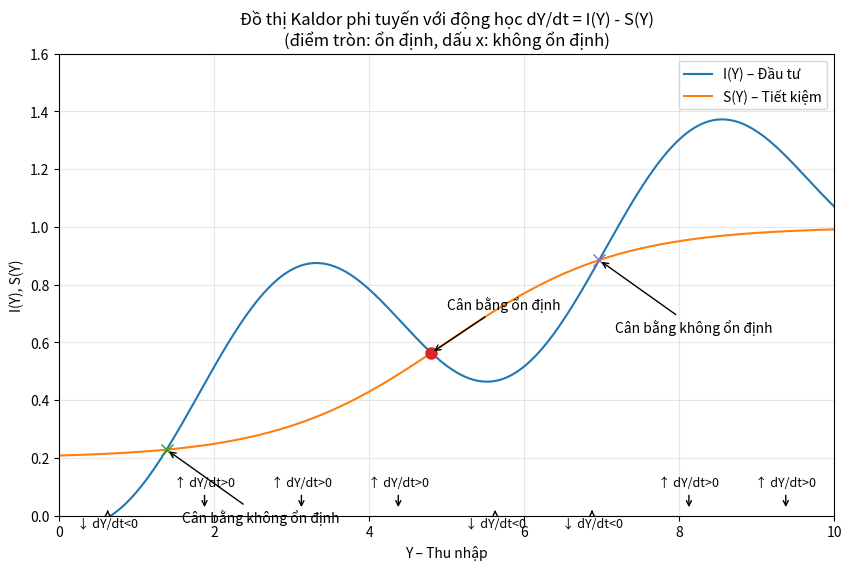

The script that saved this image:
import numpy as np
import matplotlib.pyplot as plt

# Trục Y (thu nhập)
Y = np.linspace(0, 10, 600)

# Hàm tiết kiệm S(Y) (dạng S cong - phi tuyến)
S = 0.2 + 0.8 / (1 + np.exp(-(Y - 5) / 1.1))

# Hàm đầu tư I(Y) (dạng cong có thể cắt S nhiều lần)
I = 0.95 * (Y / 10) + 0.32 * np.sin(1.2 * (Y - 1.8)) + 0.25

# Tìm điểm giao F(Y)=I-S=0
F = I - S
sign_change_idx = np.where(np.sign(F[:-1]) * np.sign(F[1:]) < 0)[0]

roots = []
for idx in sign_change_idx:
    y0, y1 = Y[idx], Y[idx+1]
    f0, f1 = F[idx], F[idx+1]
    # nội suy tuyến tính để ước lượng nghiệm
    y_star = y0 - f0 * (y1 - y0) / (f1 - f0)
    roots.append(y_star)

# Phân loại ổn định: F'(Y*) < 0 => ổn định
dF_dY = np.gradient(F, Y)
stability = []
for y_star in roots:
    i = np.argmin(np.abs(Y - y_star))
    stability.append('stable' if dF_dY[i] < 0 else 'unstable')

# Vẽ đồ thị
plt.figure(figsize=(10, 6))
plt.plot(Y, I, label='I(Y) – Đầu tư')
plt.plot(Y, S, label='S(Y) – Tiết kiệm')

# Đánh dấu điểm cân bằng
for y_star, st in zip(roots, stability):
    x = y_star
    y = np.interp(x, Y, I)  # I(x) == S(x)
    if st == 'stable':
        plt.plot(x, y, marker='o', markersize=8, label='_nolegend_')
        plt.annotate('Cân bằng ổn định', (x, y),
                     xytext=(x+0.2, y+0.15), arrowprops=dict(arrowstyle='->'))
    else:
        plt.plot(x, y, marker='x', markersize=8, label='_nolegend_')
        plt.annotate('Cân bằng không ổn định', (x, y),
                     xytext=(x+0.2, y-0.25), arrowprops=dict(arrowstyle='->'))

# Vẽ mũi tên động học dY/dt = I - S
# Chia trục Y thành đoạn, vẽ hướng mũi tên lên/xuống
segments = np.linspace(0, 10, 9)
midpoints = (segments[:-1] + segments[1:]) / 2
for m in midpoints:
    sign = np.sign(np.interp(m, Y, F))
    if sign > 0:
        txt = '↑ dY/dt>0'
        dy = 0.07
    else:
        txt = '↓ dY/dt<0'
        dy = -0.07
    # đặt mũi tên ở gần trục hoành (dưới cùng của biểu đồ)
    plt.annotate(txt, (m, 0.02), xytext=(m, 0.02 + dy),
                 arrowprops=dict(arrowstyle='->'), ha='center', va='bottom', fontsize=9)

plt.xlabel('Y – Thu nhập')
plt.ylabel('I(Y), S(Y)')
plt.title('Đồ thị Kaldor phi tuyến với động học dY/dt = I(Y) - S(Y)\n(điểm tròn: ổn định, dấu x: không ổn định)')
plt.legend()
plt.ylim(0, 1.6)
plt.xlim(0, 10)
plt.grid(True, alpha=0.3)
plt.show()
